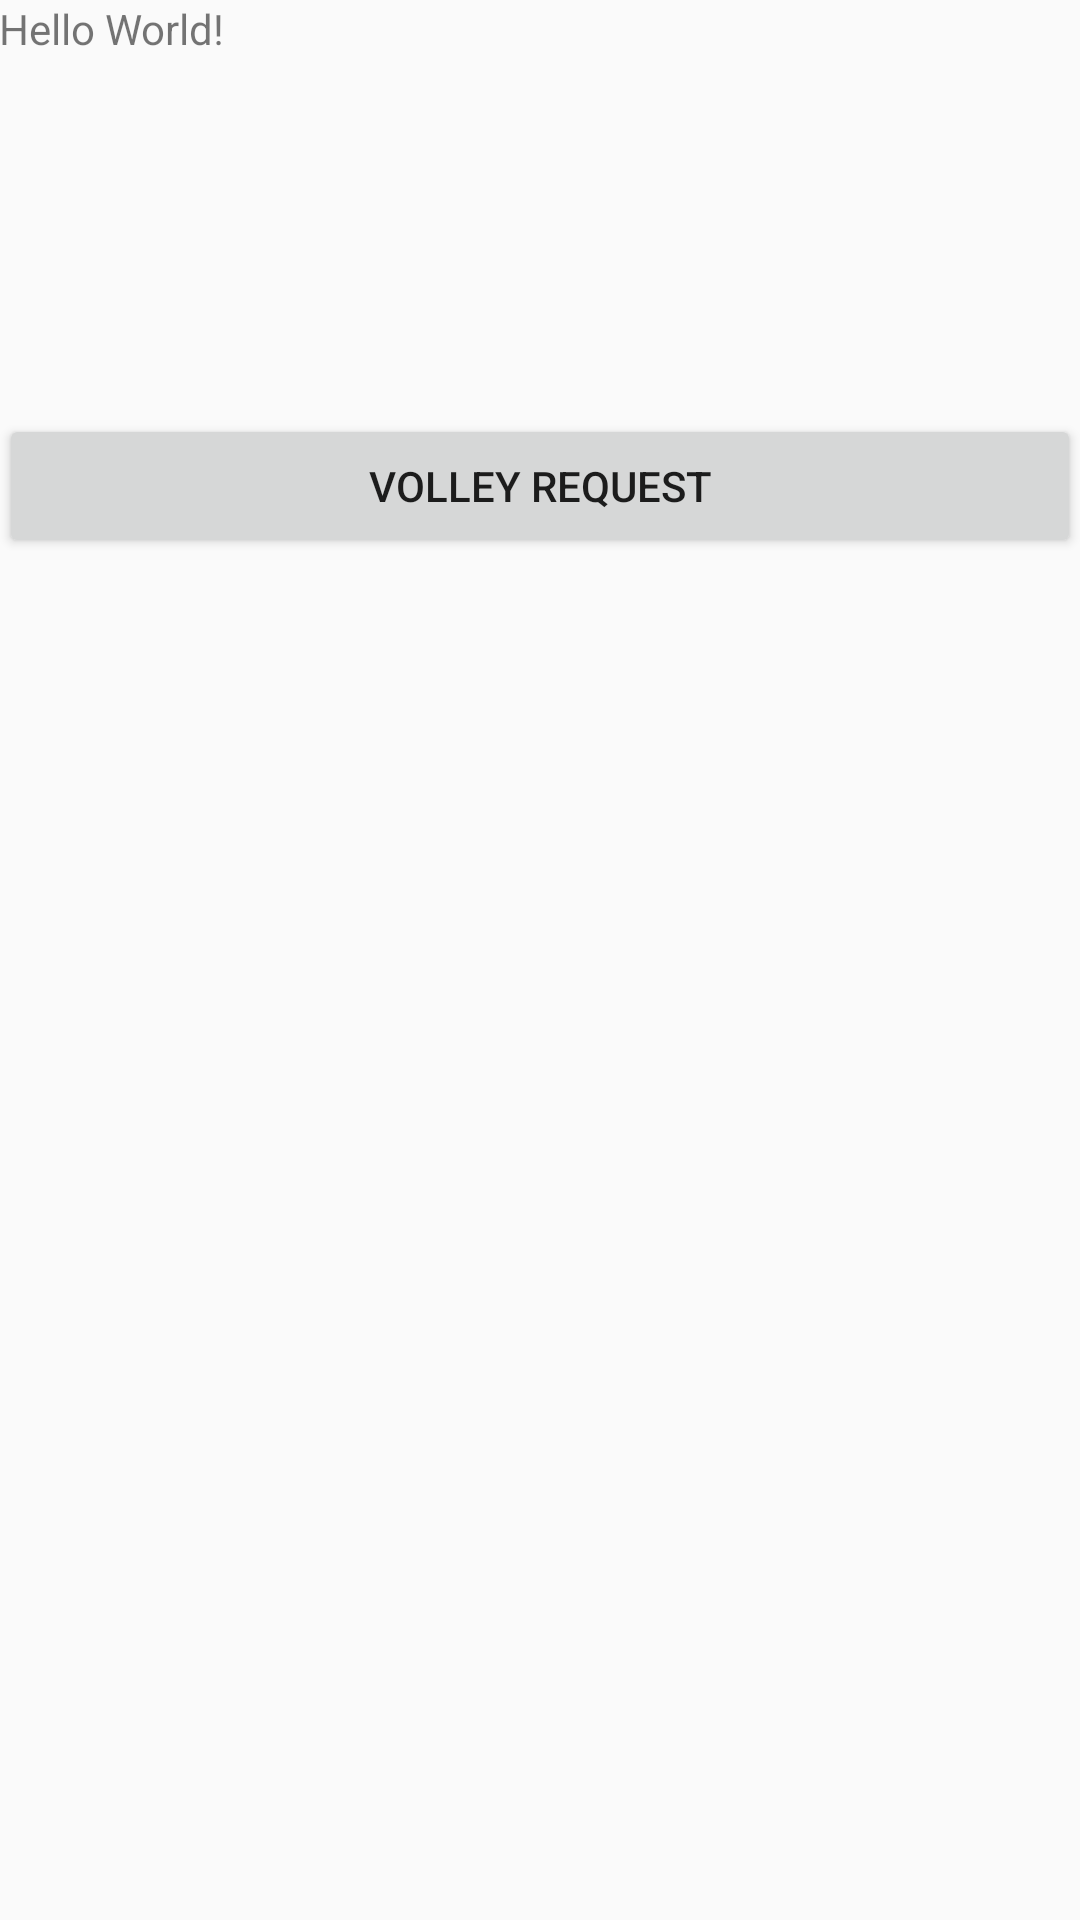

Here is an Android app screen rendered from its layout file. Give the layout XML and the strings, colors and styles it references.
<!-- AndroidManifest.xml: application theme AppTheme -->
<!-- res/layout/activity_zaren.xml -->
<?xml version="1.0" encoding="utf-8"?>
<RelativeLayout
    xmlns:android="http://schemas.android.com/apk/res/android"
    xmlns:tools="http://schemas.android.com/tools"
    android:layout_width="match_parent"
    android:layout_height="match_parent"
    android:paddingBottom="@dimen/activity_vertical_margin"
    android:paddingLeft="@dimen/activity_horizontal_margin"
    android:paddingRight="@dimen/activity_horizontal_margin"
    android:paddingTop="@dimen/activity_vertical_margin"
    tools:context=".zaren">

    <TextView
        android:layout_width="wrap_content"
        android:layout_height="wrap_content"
        android:text="Hello World!"/>


    <Button
        android:id="@+id/btnPayment"
        android:layout_width="match_parent"
        android:layout_height="wrap_content"
        android:text="Volley Request"
        android:layout_alignParentLeft="true"
        android:layout_alignParentStart="true"
        android:layout_marginTop="138dp"/>


</RelativeLayout>
<!-- resources referenced by this layout -->
<resources>
  <style name="AppTheme" parent="Theme.AppCompat.Light.NoActionBar">
          
          <item name="colorPrimary">@color/colorPrimary</item>
          <item name="colorPrimaryDark">@color/colorPrimaryDark</item>
          <item name="colorAccent">@color/colorAccent</item>
      </style>
  <color name="colorPrimary">#ee3f3e</color>
  <color name="colorPrimaryDark">#ee3a4d</color>
  <color name="colorAccent">#bc0511</color>
</resources>
